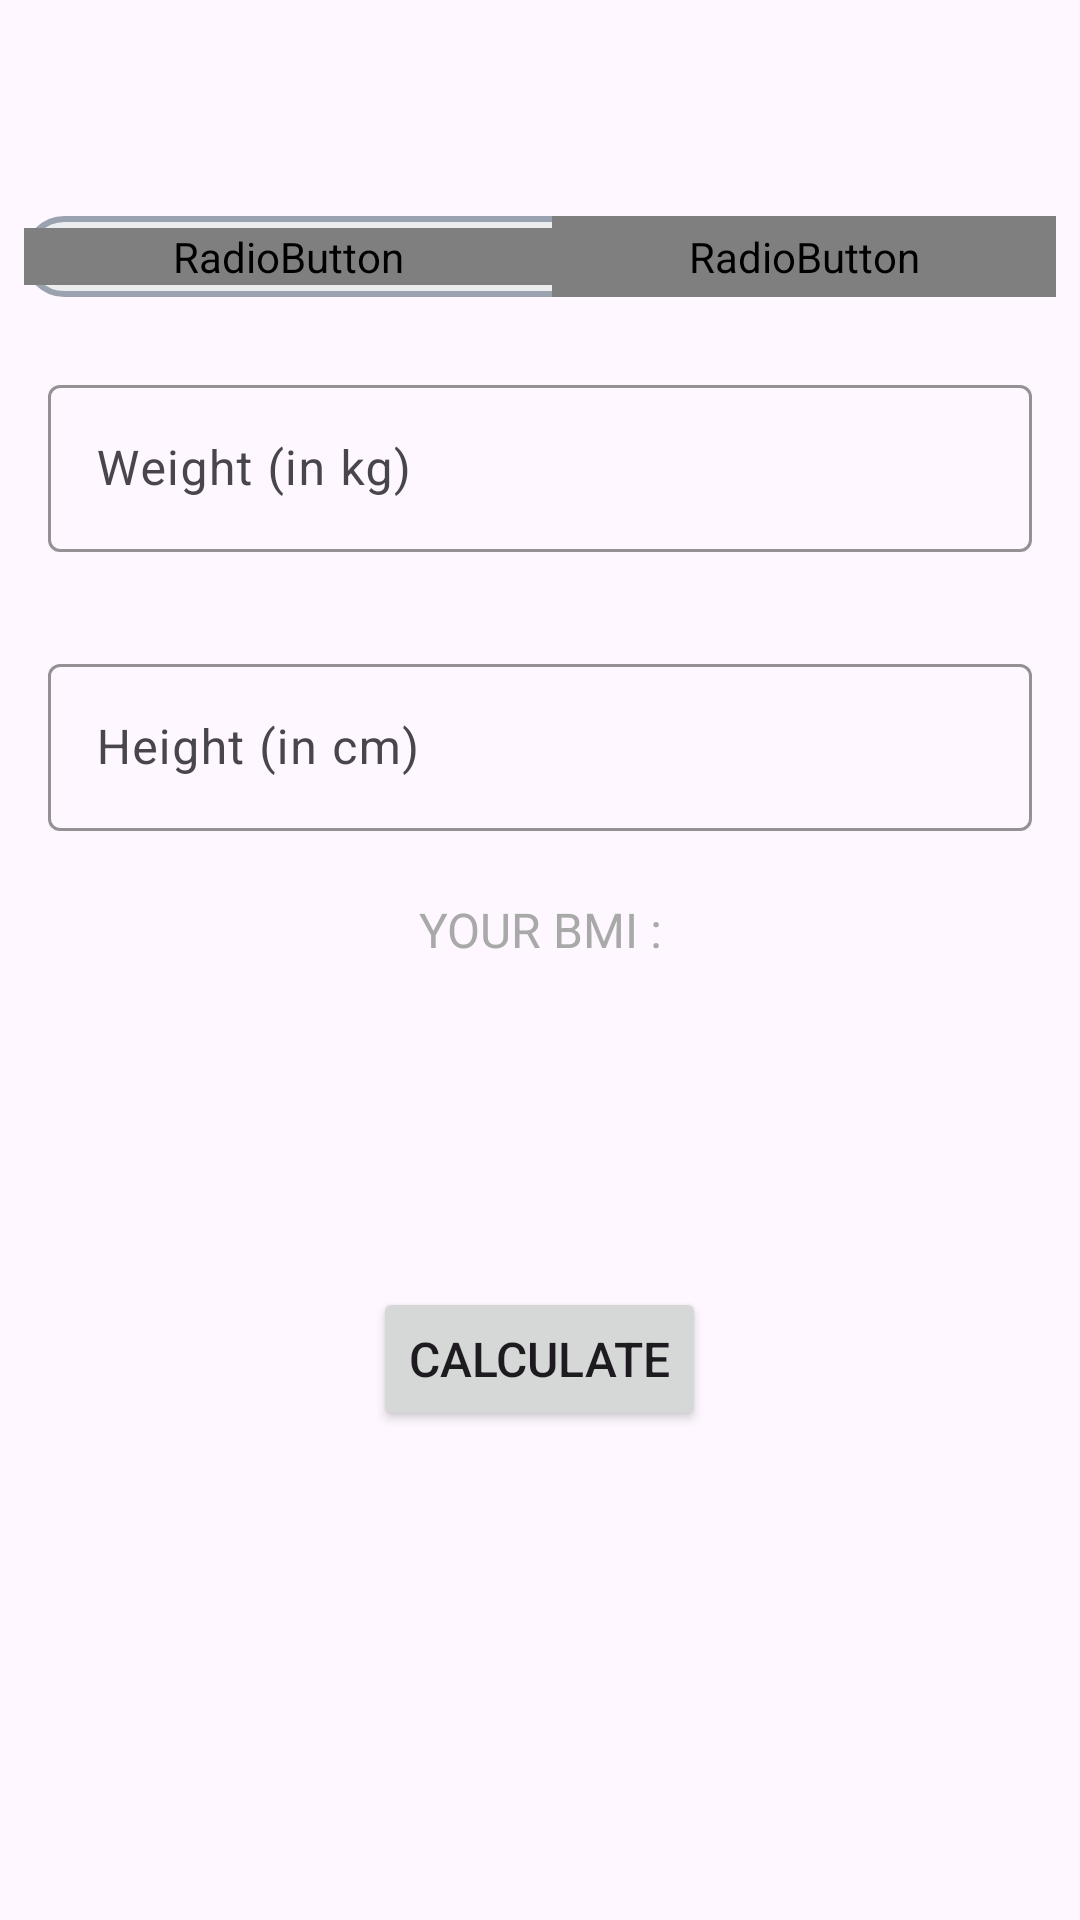

Here is an Android app screen rendered from its layout file. Give the layout XML and the strings, colors and styles it references.
<!-- AndroidManifest.xml: application theme Theme.MyApplication -->
<!-- res/layout/activity_bmicalculator.xml -->
<?xml version="1.0" encoding="utf-8"?>
<ScrollView xmlns:android="http://schemas.android.com/apk/res/android"
    xmlns:app="http://schemas.android.com/apk/res-auto"
    xmlns:tools="http://schemas.android.com/tools"
    android:id="@+id/main"
    android:fillViewport="true"
    android:layout_width="match_parent"
    android:gravity="center_horizontal"
    android:layout_height="match_parent"
    tools:context=".BMICalculatorActivity">
    <LinearLayout
        android:orientation="vertical"
        android:layout_width="match_parent"
        android:gravity="center_horizontal"
        android:layout_height="match_parent">
        <androidx.appcompat.widget.Toolbar
            android:id="@+id/tbBMI"
            android:layout_width="match_parent"
            android:layout_height="wrap_content"
            />


        <RadioGroup
            android:layout_margin="8dp"
            android:id="@+id/rg_Unit"
            android:layout_width="match_parent"
            android:gravity="center"
            android:layout_height="wrap_content"
            android:background="@drawable/radio_group_background"
            android:orientation="horizontal">
            <RadioButton
                android:checked="true"
                android:id="@+id/rb_metric_unit"
                android:textStyle="bold"
                android:button="@null"
                android:layout_width="wrap_content"
                android:layout_weight="1"
                android:paddingHorizontal="8dp"
                android:background=
                    "@drawable/radio_button_background_color"
                android:gravity="center"
                android:textColor=
                    "@drawable/radio_button_text_color"
                android:text="METRIC UNIT"
                android:layout_height="wrap_content"/>
            <RadioButton
                android:id="@+id/rb_us_unit"
                android:textStyle="bold"
                android:button="@null"
                android:gravity="center"
                android:textColor="@drawable/radio_button_text_color"
                android:checked="false"
                android:background="@drawable/radio_button_background_color"
                android:padding="4dp"
                android:layout_weight="1"
                android:layout_width="wrap_content"
                android:text="US UNIT"
                android:layout_height="wrap_content"/>

        </RadioGroup>
        <FrameLayout
            android:layout_width="match_parent"
            android:layout_height="wrap_content">
            <com.google.android.material.textfield.TextInputLayout
                android:layout_width="match_parent"
                android:id="@+id/tfWeightInKG"
                android:padding="16dp"
                app:boxStrokeColor="@color/green"
                app:hintTextColor="@color/green"
                android:layout_height="wrap_content">
                <androidx.appcompat.widget.AppCompatEditText
                    android:hint="Weight (in kg)"
                    android:inputType="numberDecimal"
                    android:id="@+id/etWeightInKG"
                    android:layout_width="match_parent"
                    android:layout_height="wrap_content"/>
            </com.google.android.material.textfield.TextInputLayout>

             <com.google.android.material.textfield.TextInputLayout
                    android:layout_width="match_parent"
                    android:id="@+id/tfWeightInPounds"
                    android:padding="16dp"
                    android:visibility="invisible"
                    app:boxStrokeColor="@color/green"
                    app:hintTextColor="@color/green"
                    android:layout_height="wrap_content">
                    <androidx.appcompat.widget.AppCompatEditText
                        android:hint="Weight (in pounds)"
                        android:inputType="numberDecimal"
                        android:id="@+id/etWeightInPounds"
                        android:layout_width="match_parent"
                        android:layout_height="wrap_content"/>
             </com.google.android.material.textfield.TextInputLayout>
        </FrameLayout>
        <FrameLayout
            android:layout_width="match_parent"
            android:layout_height="wrap_content">
            <com.google.android.material.textfield.TextInputLayout
                android:layout_width="match_parent"
                android:padding="16dp"
                android:id="@+id/tfHeightInCM"
                app:boxStrokeColor="@color/green"
                app:hintTextColor="@color/green"
                android:layout_height="wrap_content">
                <androidx.appcompat.widget.AppCompatEditText
                    android:id="@+id/etHeightInCm"
                    android:inputType="numberDecimal"
                    android:hint="Height (in cm)"
                    android:layout_width="match_parent"
                    android:layout_height="wrap_content"/>
            </com.google.android.material.textfield.TextInputLayout>
                <com.google.android.material.textfield.TextInputLayout
                    android:layout_width="match_parent"
                    android:padding="16dp"
                    android:id="@+id/tfHeightInInches"
                    app:boxStrokeColor="@color/green"
                    android:visibility="invisible"
                    app:hintTextColor="@color/green"
                    android:layout_height="wrap_content">
                    <androidx.appcompat.widget.AppCompatEditText
                        android:id="@+id/etHeightInInches"
                        android:inputType="numberDecimal"
                        android:hint="Height (in inches)"
                        android:layout_width="match_parent"
                        android:layout_height="wrap_content"/>
                </com.google.android.material.textfield.TextInputLayout>
        </FrameLayout>
        <LinearLayout
            android:id="@+id/llDisplayResult"
            android:layout_width="match_parent"
            android:layout_margin="2dp"
            android:layout_height="wrap_content"
            android:orientation="vertical">

            <TextView
                android:layout_marginTop="4dp"
                android:layout_width="match_parent"
                android:layout_height="wrap_content"
                android:gravity="center"
                android:textAllCaps="true"
                android:textSize="16sp"
                android:textColor="#A9A9A9"
                android:text="your bmi :"/>
            <TextView
                android:id="@+id/tvResult"
                android:layout_margin="4dp"
                android:textStyle="bold"
                android:layout_width="match_parent"
                android:layout_height="wrap_content"
                android:gravity="center"
                android:textSize="20sp"
                android:textColor="#A9A9A9"
                tools:text="number"/>
            <TextView
                android:id="@+id/tvBMIType"
                android:layout_width="match_parent"
                android:layout_height="wrap_content"
                android:gravity="center"
                android:layout_margin="4dp"
                android:textSize="16sp"
                android:textColor="#A9A9A9"
                tools:text="type"/>
            <TextView
                android:id="@+id/tvBMIDescription"
                android:layout_width="match_parent"
                android:layout_height="wrap_content"
                android:gravity="center"
                android:layout_margin="4dp"
                android:padding="4dp"
                android:textSize="16sp"
                android:textColor="#A9A9A9"
                tools:text="description"/>
        </LinearLayout>
        <Button
            android:layout_marginTop="4dp"
            android:id="@+id/btnCalculator"
            android:layout_width="wrap_content"
            android:layout_height="wrap_content"
            android:textSize="16dp"
            android:text="Calculate"/>
    </LinearLayout>
</ScrollView>
<!-- resources referenced by this layout -->
<resources>
  <color name="green">#6A994E</color>
  <!-- drawable radio_button_background_color (drawable) -->
  <?xml version="1.0" encoding="utf-8"?>
  <selector xmlns:android="http://schemas.android.com/apk/res/android">
      <item android:state_checked="true">
          <shape android:shape="rectangle">
              <corners android:radius="32dp"/>
              <solid android:color="@color/green"/>
          </shape>
      </item>
  
  
  </selector>
  <!-- drawable radio_group_background (drawable) -->
  <?xml version="1.0" encoding="utf-8"?>
  <shape xmlns:android="http://schemas.android.com/apk/res/android"
      android:shape="rectangle">
      <corners android:radius="32dp"/>
      <stroke android:color="#9AA2AF" android:width="2dp"/>
      <solid android:color="#ECEDEF"/>
  </shape>
  <style name="Theme.MyApplication" parent="Base.Theme.MyApplication" />
  <style name="Base.Theme.MyApplication" parent="Theme.Material3.DayNight.NoActionBar">
          
          
      </style>
</resources>
